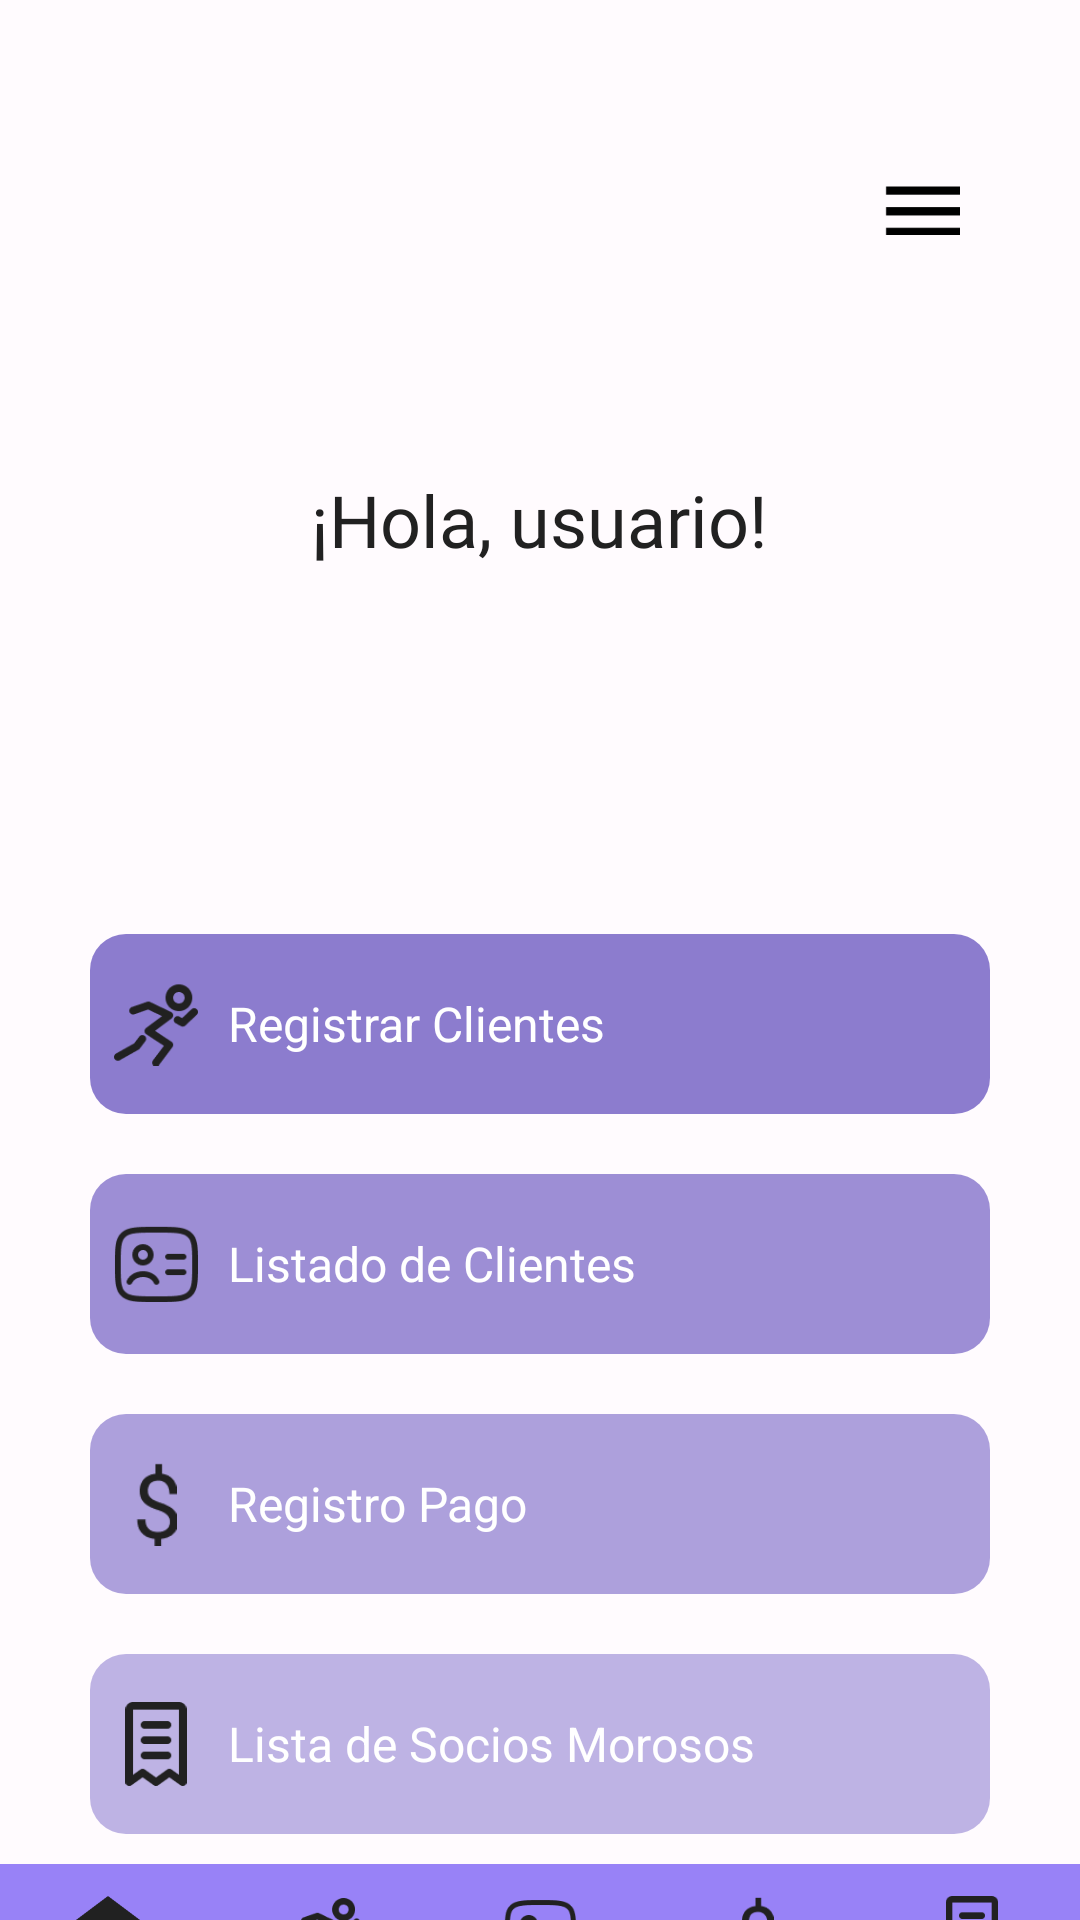

Layout XML and referenced resources for this Android screen:
<!-- AndroidManifest.xml: application theme Theme.ClubDeportivoMovile -->
<!-- res/layout/activity_home.xml -->
<?xml version="1.0" encoding="utf-8"?>
<androidx.drawerlayout.widget.DrawerLayout xmlns:android="http://schemas.android.com/apk/res/android"
    android:id="@+id/drawer_layout"
    android:layout_width="match_parent"
    android:layout_height="match_parent">

    
    <LinearLayout
        android:orientation="vertical"
        android:layout_width="match_parent"
        android:layout_height="match_parent"
        android:background="@color/background_color"
        android:gravity="center_horizontal">
        
        <LinearLayout
            android:id="@+id/btnmenuhamburguesa"
            android:orientation="horizontal"
            android:layout_width="300dp"
            android:layout_height="40dp"
            android:gravity="center_vertical|end"
            android:layout_marginTop="50dp"
            android:layout_marginBottom="35dp">

            <ImageView
                android:id="@+id/img_menu_hamburguesa"
                android:layout_width="25dp"
                android:layout_height="25dp"
                android:src="@drawable/img_menu_hamburguesa"
                android:layout_marginEnd="10dp" />
        </LinearLayout>

        
        <TextView
            android:id="@+id/tvBienvenida"
            android:text="¡Hola, usuario!"
            android:layout_marginTop="20dp"
            style="@style/Saludo" />

        
        <View
            android:layout_width="match_parent"
            android:layout_height="100dp"></View>

        

        <LinearLayout
            android:id="@+id/btnRegistrarCliente"
            android:layout_width="300dp"
            android:layout_height="60dp"
            android:layout_margin="10dp"
            android:orientation="horizontal"
            android:gravity="center_vertical"
            android:padding="8dp"
            android:background="@drawable/bg_button_home_registrar_cliente"
            android:clickable="true"
            android:focusable="true">

            <ImageView
                android:layout_width="28dp"
                android:layout_height="28dp"
                android:contentDescription="@string/registrar_clientes"
                android:src="@drawable/img_nuevo_negro"
                android:layout_marginEnd="10dp" />

            <TextView
                android:layout_width="wrap_content"
                android:layout_height="wrap_content"
                android:text="@string/registrar_clientes"
                android:textSize="16sp"
                android:textColor="@color/white_1" />
        </LinearLayout>

        
        <LinearLayout
            android:id="@+id/btnListadoClientes"
            android:layout_width="300dp"
            android:layout_height="60dp"
            android:layout_margin="10dp"
            android:orientation="horizontal"
            android:gravity="center_vertical"
            android:padding="8dp"
            android:background="@drawable/bg_button_home_listado_clientes"
            android:clickable="true"
            android:focusable="true">

            <ImageView
                android:layout_width="28dp"
                android:layout_height="28dp"
                android:contentDescription="@string/listado_de_clientes"
                android:src="@drawable/img_clientes_negro"
                android:layout_marginEnd="10dp"
                />

            <TextView
                android:layout_width="wrap_content"
                android:layout_height="wrap_content"
                android:text="@string/listado_de_clientes"
                android:textSize="16sp"
                android:textColor="@color/white_1" />
        </LinearLayout>

        
        <LinearLayout
            android:id="@+id/btnRegistroPago"
            android:layout_width="300dp"
            android:layout_height="60dp"
            android:layout_margin="10dp"
            android:orientation="horizontal"
            android:gravity="center_vertical"
            android:padding="8dp"
            android:background="@drawable/bg_button_home_pago"
            android:clickable="true"
            android:focusable="true">

            <ImageView
                android:layout_width="28dp"
                android:layout_height="28dp"
                android:contentDescription="@string/registro_pago"
                android:src="@drawable/img_pagos_negro"
                android:layout_marginEnd="10dp"
                />

            <TextView
                android:layout_width="wrap_content"
                android:layout_height="wrap_content"
                android:text="@string/registro_pago"
                android:textSize="16sp"
                android:textColor="@color/white_1" />
        </LinearLayout>

        
        <LinearLayout
            android:id="@+id/btnSociosMorosos"
            android:layout_width="300dp"
            android:layout_height="60dp"
            android:layout_margin="10dp"
            android:orientation="horizontal"
            android:gravity="center_vertical"
            android:padding="8dp"
            android:background="@drawable/bg_button_home_morosos"
            android:clickable="true"
            android:focusable="true">

            <ImageView
                android:layout_width="28dp"
                android:layout_height="28dp"
                android:contentDescription="@string/lista_de_socios_morosos"
                android:src="@drawable/img_morosos_negro"
                android:layout_marginEnd="10dp" />

            <TextView
                android:layout_width="wrap_content"
                android:layout_height="wrap_content"
                android:text="@string/lista_de_socios_morosos"
                android:textSize="16sp"
                android:textColor="@color/white_1" />
        </LinearLayout>

        
        <View
            android:layout_width="match_parent"
            android:layout_height="0dp"
            android:layout_weight="1" />

        
        <include layout="@layout/activity_barra" />
    </LinearLayout>
    
    <LinearLayout
        android:id="@+id/drawerContainer"
        android:layout_width="280dp"
        android:layout_height="match_parent"
        android:layout_gravity="start"
        android:orientation="vertical"
        android:clickable="true"
        android:focusable="true">


        <include layout="@layout/activity_menu" />
    </LinearLayout>


</androidx.drawerlayout.widget.DrawerLayout>
<!-- res/layout/activity_barra.xml (included above) -->
<?xml version="1.0" encoding="utf-8"?>
<LinearLayout xmlns:android="http://schemas.android.com/apk/res/android"
    android:layout_width="match_parent"
    android:layout_height="60dp"
    android:orientation="horizontal"
    android:gravity="center"
    android:background="@color/purpleLight">


        
    <LinearLayout
        android:id="@+id/llInicio"
        android:layout_width="0dp"
        android:layout_height="match_parent"
        android:layout_weight="1"
        android:orientation="vertical"
        android:gravity="center"
        android:clickable="true"
        android:focusable="true"
        android:foreground="?attr/selectableItemBackgroundBorderless"
        android:paddingTop="6dp"
        android:paddingBottom="4dp">

        <ImageView
            android:id="@+id/ivInicio"
            android:layout_width="24dp"
            android:layout_height="24dp"
            android:src="@drawable/img_inicio_negro"
            android:contentDescription="@string/inicio"/>

        <TextView
            android:id="@+id/tvInicio"
            android:layout_width="wrap_content"
            android:layout_height="wrap_content"
            android:text="@string/inicio"
            android:textSize="11sp"
            android:textColor="@color/textPrimary"
            android:fontFamily="sans-serif"
            android:layout_marginTop="2dp"/>
    </LinearLayout>


    
    <LinearLayout
        android:id="@+id/llNuevo"
        android:layout_width="0dp"
        android:layout_height="match_parent"
        android:layout_weight="1"
        android:orientation="vertical"
        android:gravity="center"
        android:clickable="true"
        android:focusable="true"
        android:foreground="?attr/selectableItemBackgroundBorderless"
        android:paddingTop="6dp"
        android:paddingBottom="4dp">

        <ImageView
            android:id="@+id/ivNuevo"
            android:layout_width="24dp"
            android:layout_height="24dp"
            android:contentDescription="@string/nuevo"
            android:src="@drawable/img_nuevo_negro"/>

        <TextView
            android:id="@+id/tvNuevo"
            android:layout_width="wrap_content"
            android:layout_height="wrap_content"
            android:text="@string/nuevo"
            android:textSize="11sp"
            android:textColor="@color/textPrimary"
            android:fontFamily="sans-serif"
            android:layout_marginTop="2dp"/>
    </LinearLayout>

    
    <LinearLayout
        android:id="@+id/llClientes"
        android:layout_width="0dp"
        android:layout_height="match_parent"
        android:layout_weight="1"
        android:orientation="vertical"
        android:gravity="center"
        android:clickable="true"
        android:focusable="true"
        android:foreground="?attr/selectableItemBackgroundBorderless"
        android:paddingTop="6dp"
        android:paddingBottom="4dp">

        <ImageView
            android:id="@+id/ivClientes"
            android:layout_width="24dp"
            android:layout_height="24dp"
            android:contentDescription="@string/clientes"
            android:src="@drawable/img_clientes_negro"/>

        <TextView
            android:id="@+id/tvClientes"
            android:layout_width="wrap_content"
            android:layout_height="wrap_content"
            android:text="@string/clientes"
            android:textSize="11sp"
            android:textColor="@color/textPrimary"
            android:fontFamily="sans-serif"
            android:layout_marginTop="2dp"/>
    </LinearLayout>

    
    <LinearLayout
        android:id="@+id/llPagos"
        android:layout_width="0dp"
        android:layout_height="match_parent"
        android:layout_weight="1"
        android:orientation="vertical"
        android:gravity="center"
        android:clickable="true"
        android:focusable="true"
        android:foreground="?attr/selectableItemBackgroundBorderless"
        android:paddingTop="6dp"
        android:paddingBottom="4dp">

        <ImageView
            android:id="@+id/ivPagos"
            android:layout_width="24dp"
            android:layout_height="24dp"
            android:contentDescription="@string/pagos"
            android:src="@drawable/img_pagos_negro"/>

        <TextView
            android:id="@+id/tvPagos"
            android:layout_width="wrap_content"
            android:layout_height="wrap_content"
            android:text="@string/pagos"
            android:textSize="11sp"
            android:textColor="@color/textPrimary"
            android:fontFamily="sans-serif"
            android:layout_marginTop="2dp"/>
    </LinearLayout>

    
    <LinearLayout
        android:id="@+id/llMorosos"
        android:layout_width="0dp"
        android:layout_height="match_parent"
        android:layout_weight="1"
        android:orientation="vertical"
        android:gravity="center"
        android:clickable="true"
        android:focusable="true"
        android:foreground="?attr/selectableItemBackgroundBorderless"
        android:paddingTop="6dp"
        android:paddingBottom="4dp">

        <ImageView
            android:id="@+id/ivMorosos"
            android:layout_width="24dp"
            android:layout_height="24dp"
            android:contentDescription="@string/morosos"
            android:src="@drawable/img_morosos_negro"/>

        <TextView
            android:id="@+id/tvMorosos"
            android:layout_width="wrap_content"
            android:layout_height="wrap_content"
            android:text="@string/morosos"
            android:textSize="11sp"
            android:textColor="@color/textPrimary"
            android:fontFamily="sans-serif"
            android:layout_marginTop="2dp"/>
    </LinearLayout>
</LinearLayout>
<!-- res/layout/activity_menu.xml (included above) -->
<?xml version="1.0" encoding="utf-8"?>
<LinearLayout xmlns:android="http://schemas.android.com/apk/res/android"
    xmlns:app="http://schemas.android.com/apk/res-auto"
    android:id="@+id/menu_container"
    android:layout_width="245dp"
    android:layout_height="match_parent"
    android:orientation="vertical"
    android:background="@color/textPrimary"
    android:paddingTop="40dp"
    android:paddingStart="20dp"
    android:paddingEnd="20dp">

    
    <ImageView
        android:id="@+id/logo"
        android:layout_width="80dp"
        android:layout_height="80dp"
        android:src="@drawable/logo"
        android:layout_gravity="center"
        android:contentDescription="@string/logo" />

    
    <TextView
        android:id="@+id/nombreCompleto"
        android:layout_width="wrap_content"
        android:layout_height="wrap_content"
        android:text="SportiFyClub"
        android:textColor="@color/white_1"
        android:textSize="20sp"
        android:textStyle="bold"
        android:layout_marginTop="16dp"
        android:layout_gravity="center"
        android:layout_marginBottom="20dp"/>


    
    <View
        android:layout_width="match_parent"
        android:layout_height="1dp"
        android:background="@color/white_1"
        android:alpha="0.4"
        android:layout_marginBottom="16dp" />

    

    <TextView
        android:id="@+id/txtAppFisico"
        android:layout_width="match_parent"
        android:layout_height="wrap_content"
        android:layout_marginStart="20dp"
        android:drawablePadding="12dp"
        android:padding="12dp"
        android:text="Apto físico"
        android:textColor="@color/white_1"
        android:textSize="16sp"
        app:drawableStartCompat="@drawable/aptofisico_menu_24dp" />

    <TextView
        android:id="@+id/txtAyuda"
        android:layout_width="match_parent"
        android:layout_height="wrap_content"
        android:text="Ayuda"
        android:textColor="@color/white_1"
        android:drawablePadding="12dp"
        android:padding="12dp"
        android:textSize="16sp"
        android:layout_marginStart="20dp"
        app:drawableStartCompat="@drawable/help_menu_24dp" />

    <TextView
        android:id="@+id/txtConfiguracion"
        android:layout_width="match_parent"
        android:layout_height="wrap_content"
        android:text="Configuración"
        android:textColor="@color/white_1"
        android:drawablePadding="12dp"
        android:padding="12dp"
        android:textSize="16sp"
        android:layout_marginStart="20dp"
        app:drawableStartCompat="@drawable/setting_menu_24dp" />

    
    <View
        android:layout_width="match_parent"
        android:layout_height="0dp"
        android:layout_weight="1" />

    
    <TextView
        android:id="@+id/txtCerrarSesion"
        android:layout_width="match_parent"
        android:layout_height="wrap_content"
        android:text="Cerrar sesión"
        android:textColor="@color/grayBackground"
        android:drawablePadding="12dp"
        android:padding="12dp"
        android:textSize="16sp"
        app:drawableStartCompat="@drawable/signout_24dp" />

</LinearLayout>
<!-- resources referenced by this layout -->
<resources>
  <color name="background_color">#FFFBFE</color>
  <color name="grayBackground">#f1f1f1</color>
  <color name="purpleLight">#9882F7</color>
  <color name="textPrimary">#212121</color>
  <color name="white_1">#FFFFFF</color>
  <!-- drawable aptofisico_menu_24dp (drawable) -->
  <layer-list xmlns:android="http://schemas.android.com/apk/res/android">
      <item
          android:width="24dp"
          android:height="24dp"
          android:drawable="@drawable/aptofisico_menu" />
  </layer-list>
  <!-- drawable bg_button_home_listado_clientes (drawable) -->
  <?xml version="1.0" encoding="utf-8"?>
  <shape xmlns:android="http://schemas.android.com/apk/res/android"
      android:shape="rectangle">
      <solid android:color="@color/btn_listado"/>
      <corners android:radius="12dp"/>
  </shape>
  <!-- drawable bg_button_home_morosos (drawable) -->
  <?xml version="1.0" encoding="utf-8"?>
  <shape xmlns:android="http://schemas.android.com/apk/res/android"
      android:shape="rectangle">
      <solid android:color="@color/btn_morosos"/>
      <corners android:radius="12dp"/>
  </shape>
  <!-- drawable bg_button_home_pago (drawable) -->
  <?xml version="1.0" encoding="utf-8"?>
  <shape xmlns:android="http://schemas.android.com/apk/res/android"
      android:shape="rectangle">
      <solid android:color="@color/btn_pago"/>
      <corners android:radius="12dp"/>
  </shape>
  <!-- drawable bg_button_home_registrar_cliente (drawable) -->
  <?xml version="1.0" encoding="utf-8"?>
  <shape xmlns:android="http://schemas.android.com/apk/res/android"
      android:shape="rectangle">
      <solid android:color="@color/btn_nuevo"/>
      <corners android:radius="12dp"/>
  </shape>
  <!-- drawable help_menu_24dp (drawable) -->
  <layer-list xmlns:android="http://schemas.android.com/apk/res/android">
      <item
          android:width="24dp"
          android:height="24dp"
          android:drawable="@drawable/help_menu" />
  </layer-list>
  <!-- drawable logo: png bitmap (drawable, 11350 bytes) -->
  <!-- drawable setting_menu_24dp (drawable) -->
  <layer-list xmlns:android="http://schemas.android.com/apk/res/android">
      <item
          android:width="24dp"
          android:height="24dp"
          android:drawable="@drawable/setting_menu" />
  </layer-list>
  <!-- drawable signout_24dp (drawable) -->
  <layer-list xmlns:android="http://schemas.android.com/apk/res/android">
      <item
          android:width="24dp"
          android:height="24dp"
          android:drawable="@drawable/signout" />
  </layer-list>
  <string name="clientes">CLIENTES</string>
  <string name="inicio">INICIO</string>
  <string name="lista_de_socios_morosos">Lista de Socios Morosos</string>
  <string name="listado_de_clientes">Listado de Clientes</string>
  <string name="logo">Logo</string>
  <string name="morosos">MOROSOS</string>
  <string name="nuevo">NUEVO</string>
  <string name="pagos">PAGOS</string>
  <string name="registrar_clientes">Registrar Clientes</string>
  <string name="registro_pago">Registro Pago</string>
  <style name="Saludo">
           <item name="android:layout_width">wrap_content</item>
           <item name="android:layout_height">wrap_content</item>
           <item name="android:backgroundTint">@color/background_primary</item>
           <item name="android:textColor">@color/textPrimary</item>
           <item name="android:textSize">24sp</item>
           <item name="android:padding">12dp</item>
           <item name="android:fontFamily">@font/inter_regular_semibold</item>
           <item name="android:layout_marginStart">40dp</item>
           <item name="android:layout_marginEnd">40dp</item>
       </style>
  <style name="Theme.ClubDeportivoMovile" parent="Base.Theme.ClubDeportivoMovile" />
  <color name="btn_listado">#995C46BB</color>
  <color name="btn_morosos">#665C46BB</color>
  <color name="btn_pago">#805C46BB</color>
  <color name="btn_nuevo">#B35C46BB</color>
  <color name="background_primary">#5C46BB</color>
  <style name="Base.Theme.ClubDeportivoMovile" parent="Theme.Material3.DayNight.NoActionBar">
          
          
      </style>
</resources>
